Image classification data set "cleaned_dataset" (Raja-Lakshmanan/ElectronicComponentClassifier on GitHub). Class labels (10): capacitor, diode, fuse, inductor, integrated circuit, LED, potentiometer, push button, resistor, transistor.

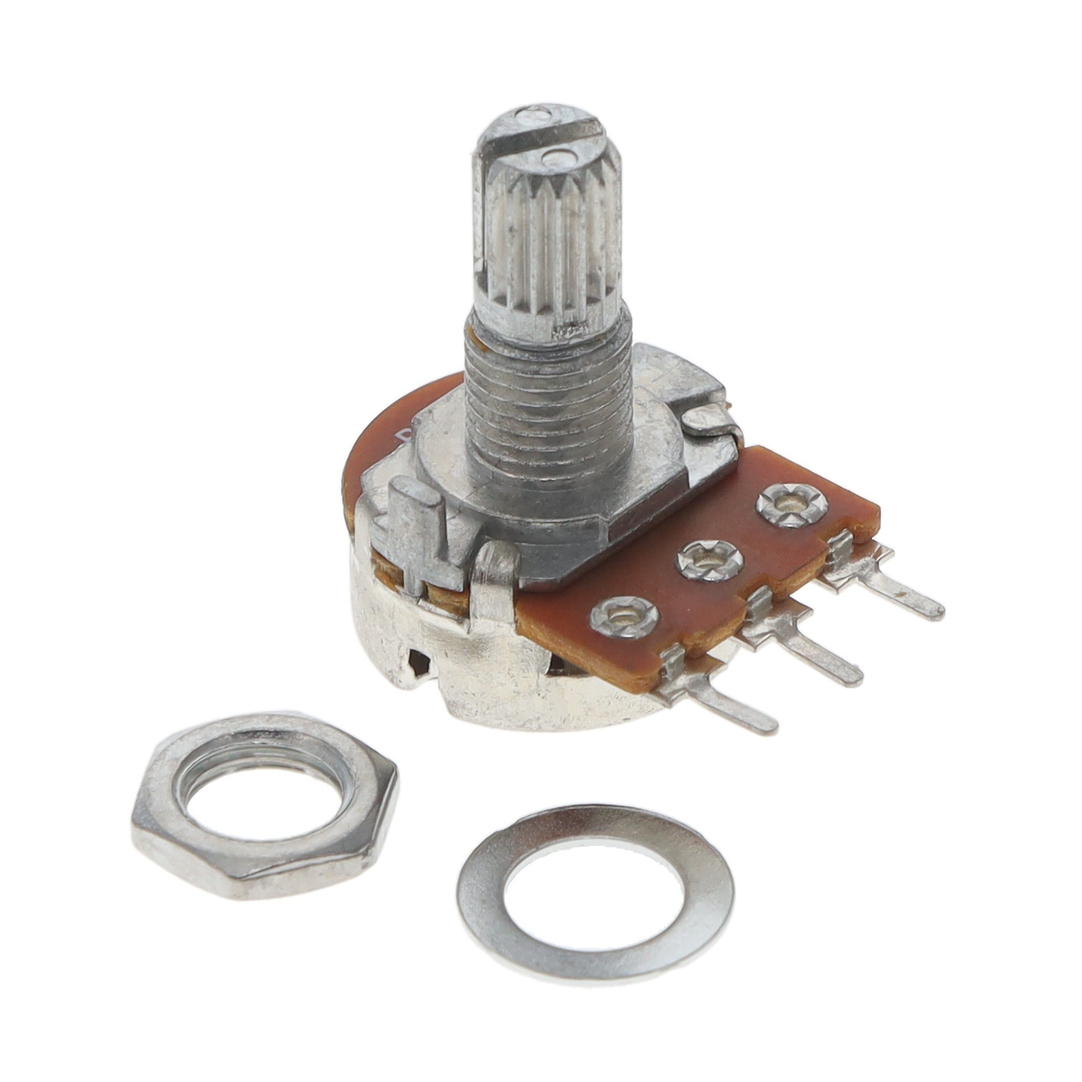
Label: potentiometer

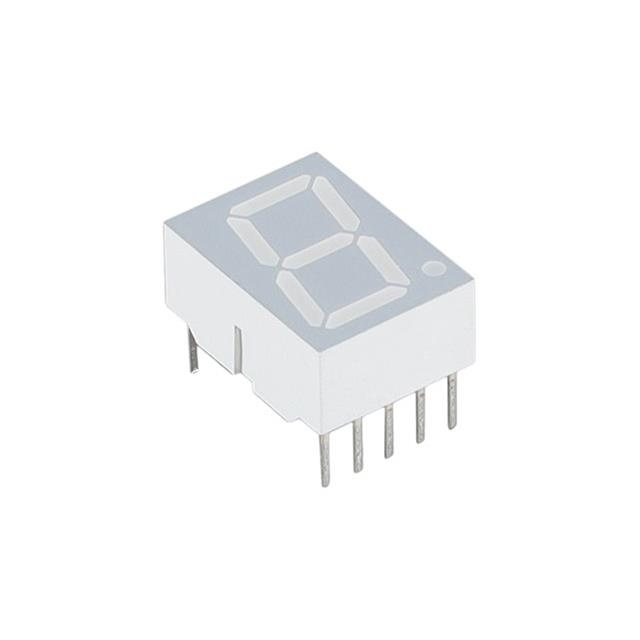
Label: LED

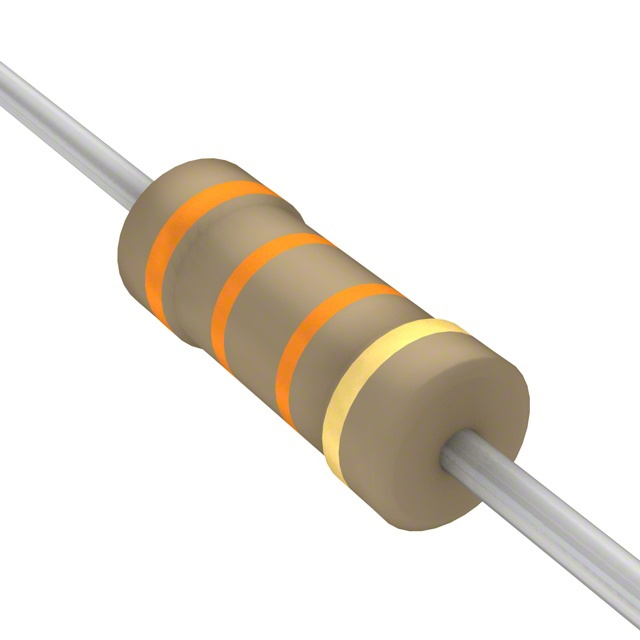
Label: resistor

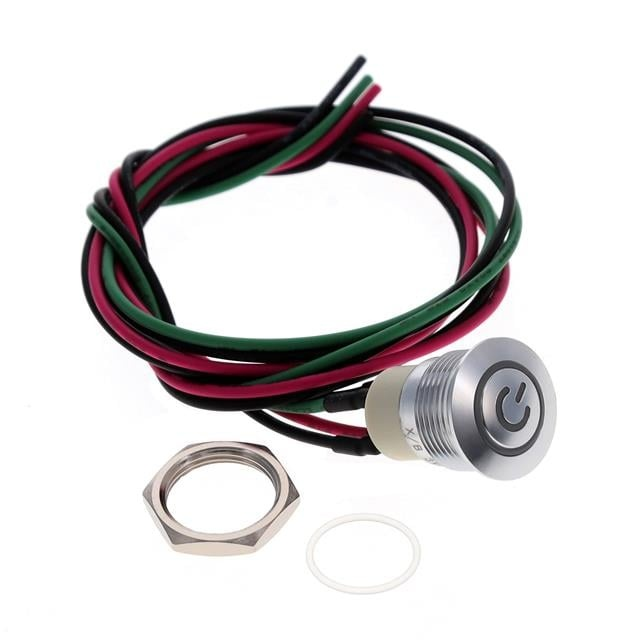
Label: push button

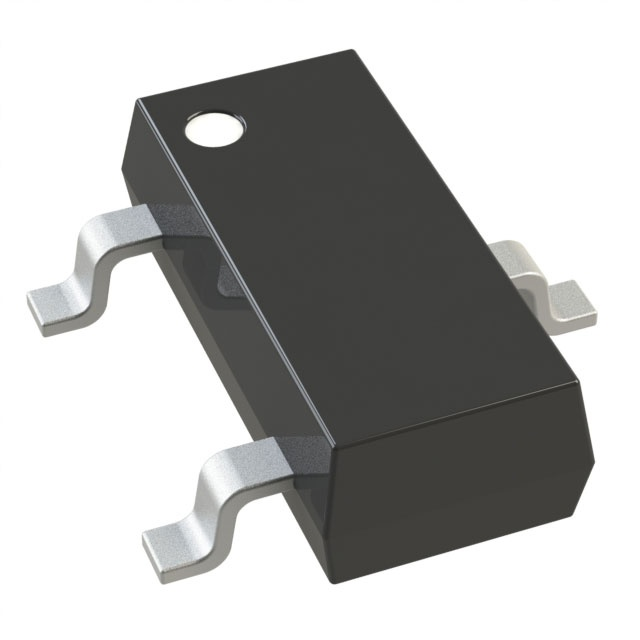
Label: transistor

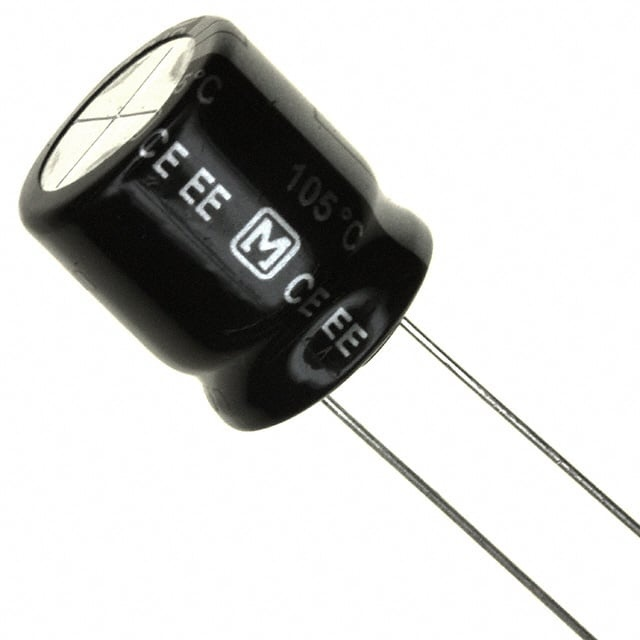
Label: capacitor
